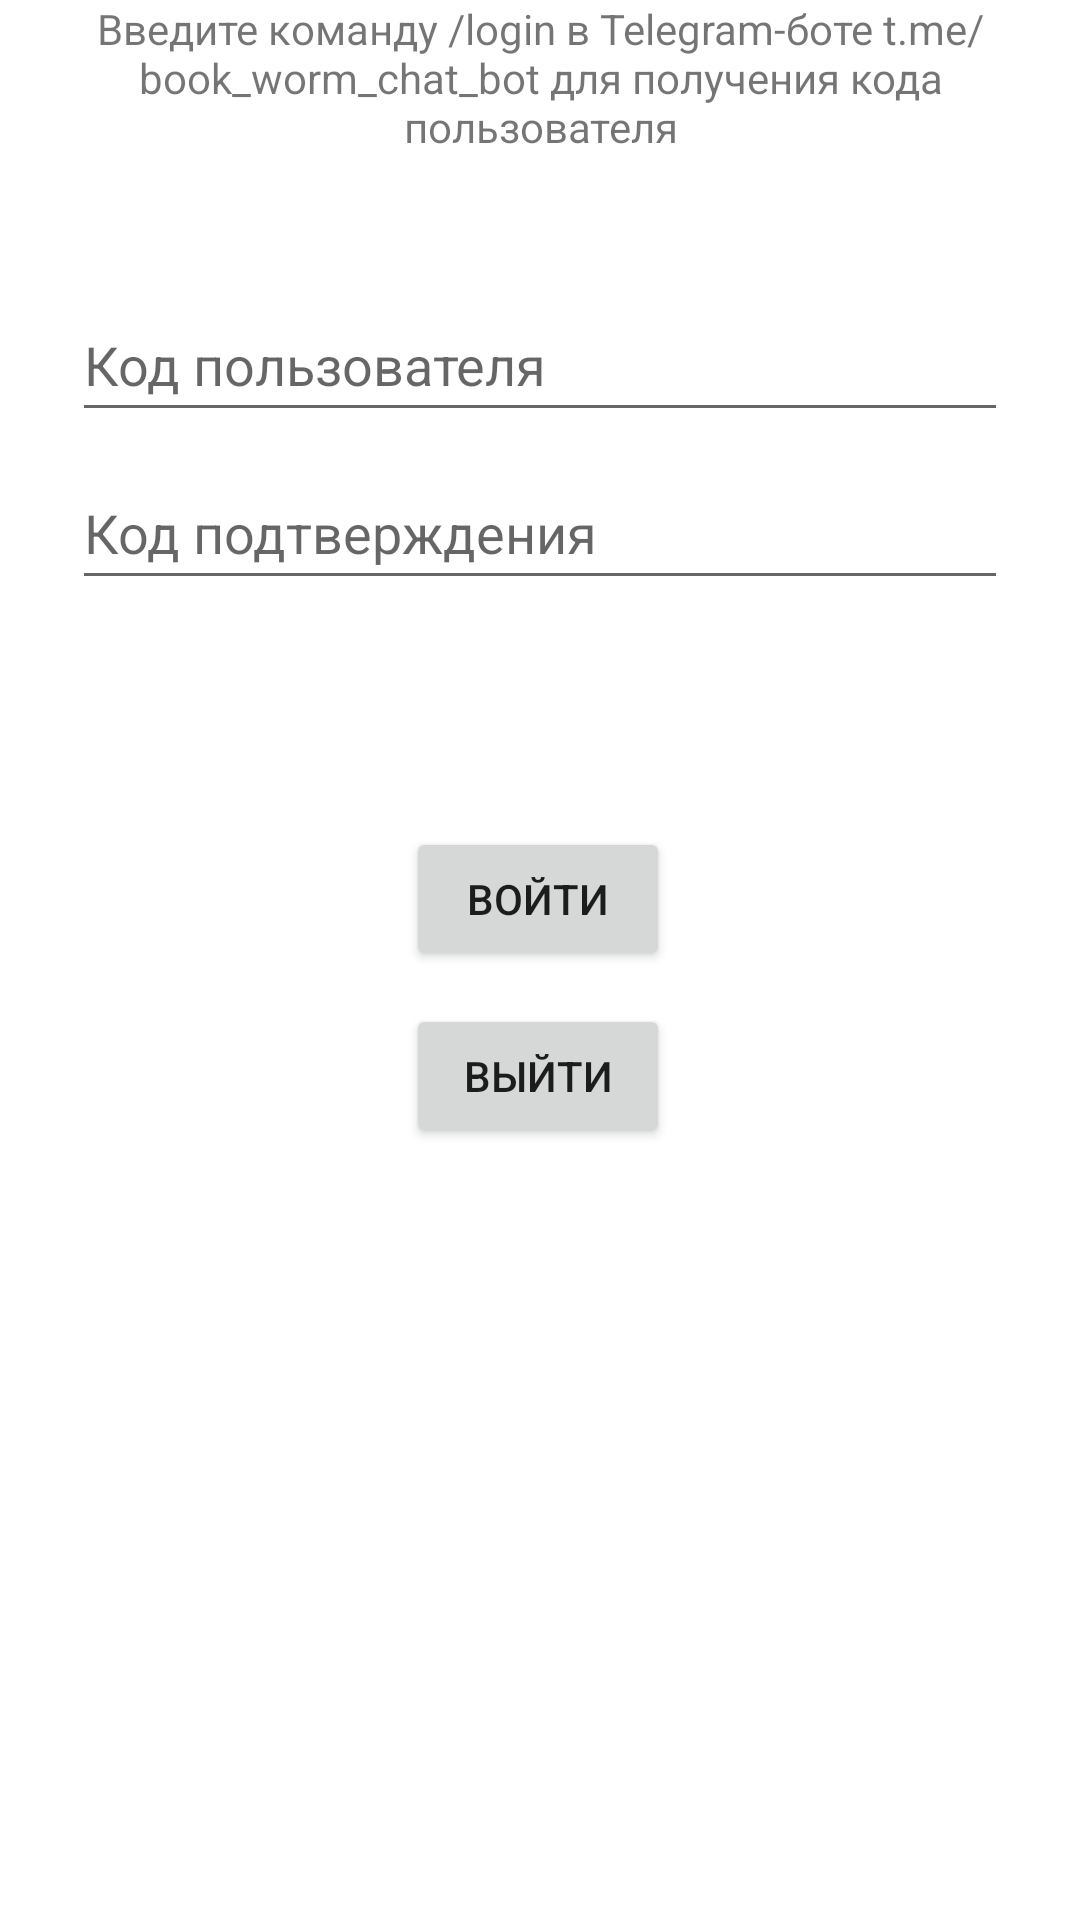

Write the Android layout XML for this screen, with the resource values it uses.
<!-- AndroidManifest.xml: application theme Theme.BookWorm -->
<!-- res/layout/fragment_signin.xml -->
<?xml version="1.0" encoding="utf-8"?>
<androidx.constraintlayout.widget.ConstraintLayout xmlns:android="http://schemas.android.com/apk/res/android"
    xmlns:app="http://schemas.android.com/apk/res-auto"
    xmlns:tools="http://schemas.android.com/tools"
    android:id="@+id/container"
    android:layout_width="match_parent"
    android:layout_height="match_parent"
    android:paddingLeft="@dimen/fragment_horizontal_margin"
    android:paddingTop="@dimen/fragment_vertical_margin"
    android:paddingRight="@dimen/fragment_horizontal_margin"
    android:paddingBottom="@dimen/fragment_vertical_margin"
    tools:context=".ui.signin.SignInFragment">

    <TextView
        android:id="@+id/signin_help"
        android:layout_width="match_parent"
        android:layout_height="wrap_content"
        app:layout_constraintEnd_toEndOf="parent"
        app:layout_constraintStart_toStartOf="parent"
        app:layout_constraintTop_toTopOf="parent"
        android:gravity="center_horizontal"
        android:maxLines="5"
        android:text="@string/signin_help_label"/>

    <EditText
        android:id="@+id/user_id"
        android:layout_width="0dp"
        android:layout_height="wrap_content"
        android:layout_marginStart="24dp"
        android:layout_marginTop="96dp"
        android:layout_marginEnd="24dp"
        android:autofillHints="@string/prompt_user_id"
        android:digits="0123456789"
        android:hint="@string/prompt_user_id"
        android:inputType="number"
        android:minHeight="48dp"
        android:selectAllOnFocus="true"
        android:imeOptions="actionDone"
        app:layout_constraintEnd_toEndOf="parent"
        app:layout_constraintStart_toStartOf="parent"
        app:layout_constraintTop_toTopOf="parent" />

    <EditText
        android:id="@+id/accept_code"
        android:layout_width="0dp"
        android:layout_height="wrap_content"
        android:layout_marginStart="24dp"
        android:layout_marginTop="8dp"
        android:layout_marginEnd="24dp"
        android:autofillHints="@string/prompt_accept_code"
        android:digits="0123456789"
        android:hint="@string/prompt_accept_code"
        android:imeActionLabel="@string/prompt_accept_code"
        android:imeOptions="actionDone"
        android:inputType="number"
        android:minHeight="48dp"
        android:selectAllOnFocus="true"
        app:layout_constraintEnd_toEndOf="parent"
        app:layout_constraintStart_toStartOf="parent"
        app:layout_constraintTop_toBottomOf="@+id/user_id" />

    <TextView
        android:id="@+id/signin_error"
        android:layout_width="match_parent"
        android:layout_height="wrap_content"
        android:layout_marginTop="224dp"
        android:gravity="center_horizontal"
        app:flow_wrapMode="aligned"
        android:maxLines="2"
        android:textColor="@color/purple_500"
        app:layout_constraintEnd_toEndOf="parent"
        app:layout_constraintHorizontal_bias="0.0"
        app:layout_constraintStart_toStartOf="parent"
        app:layout_constraintTop_toTopOf="parent" />

    <Button
        android:id="@+id/btn_done"
        android:layout_width="wrap_content"
        android:layout_height="wrap_content"
        android:layout_gravity="start"
        android:layout_marginStart="48dp"
        android:layout_marginTop="16dp"
        android:layout_marginEnd="48dp"
        android:layout_marginBottom="64dp"
        android:enabled="true"
        android:text="@string/signin_btn_label"
        app:layout_constraintBottom_toBottomOf="parent"
        app:layout_constraintEnd_toEndOf="parent"
        app:layout_constraintHorizontal_bias="0.497"
        app:layout_constraintStart_toStartOf="parent"
        app:layout_constraintTop_toBottomOf="@+id/accept_code"
        app:layout_constraintVertical_bias="0.191" />

    <Button
        android:id="@+id/btn_logout"
        android:layout_width="wrap_content"
        android:layout_height="wrap_content"
        android:layout_gravity="start"
        android:layout_marginStart="48dp"
        android:layout_marginTop="16dp"
        android:layout_marginEnd="48dp"
        android:layout_marginBottom="64dp"
        android:enabled="true"
        android:text="@string/prompt_signout"
        app:layout_constraintBottom_toBottomOf="parent"
        app:layout_constraintEnd_toEndOf="parent"
        app:layout_constraintHorizontal_bias="0.497"
        app:layout_constraintStart_toStartOf="parent"
        app:layout_constraintTop_toBottomOf="@+id/accept_code"
        app:layout_constraintVertical_bias="0.38" />

</androidx.constraintlayout.widget.ConstraintLayout>
<!-- resources referenced by this layout -->
<resources>
  <color name="purple_500">#FF6200EE</color>
  <string name="prompt_accept_code">Код подтверждения</string>
  <string name="prompt_signout">Выйти</string>
  <string name="prompt_user_id">Код пользователя</string>
  <string name="signin_btn_label">Войти</string>
  <string name="signin_help_label">Введите команду /login в Telegram-боте t.me/book_worm_chat_bot для получения кода пользователя</string>
  <style name="Theme.BookWorm" parent="Theme.MaterialComponents.DayNight.DarkActionBar">
          
          <item name="colorPrimary">@color/purple_500</item>
          <item name="colorPrimaryVariant">@color/purple_700</item>
          <item name="colorOnPrimary">@color/white</item>
          
          <item name="colorSecondary">@color/teal_200</item>
          <item name="colorSecondaryVariant">@color/teal_700</item>
          <item name="colorOnSecondary">@color/black</item>
          
          <item name="android:statusBarColor">?attr/colorPrimaryVariant</item>
          
      </style>
  <color name="purple_700">#FF3700B3</color>
  <color name="white">#FFFFFFFF</color>
  <color name="teal_200">#FF03DAC5</color>
  <color name="teal_700">#FF018786</color>
  <color name="black">#FF000000</color>
</resources>
